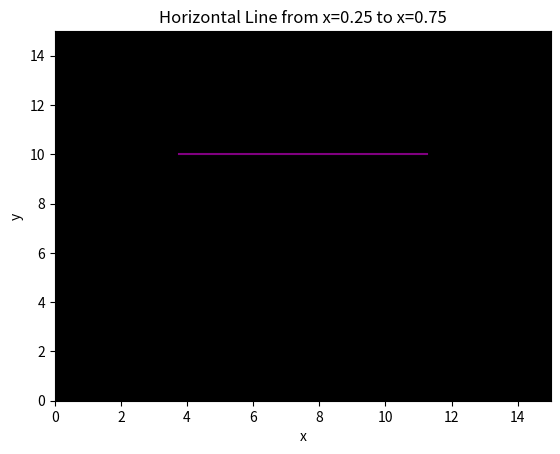

Reproduce this figure in Python.
import matplotlib.pyplot as plt

y = 10  # y-coordinate of the horizontal line
xmin = 0.25  # Starting x-coordinate
xmax = 0.75  # Ending x-coordinate

# Plot the horizontal line from xmin to xmax
plt.axhline(y, xmin=xmin, xmax=xmax, color='purple')

# Set the x and y axis limits
plt.xlim(0, 15)
plt.ylim(0, 15)

# Add labels and title
plt.xlabel('x')
plt.ylabel('y')
plt.title('Horizontal Line from x=0.25 to x=0.75')

# Set the background color to black
plt.gca().set_facecolor('black')

# Display the plot
plt.show()